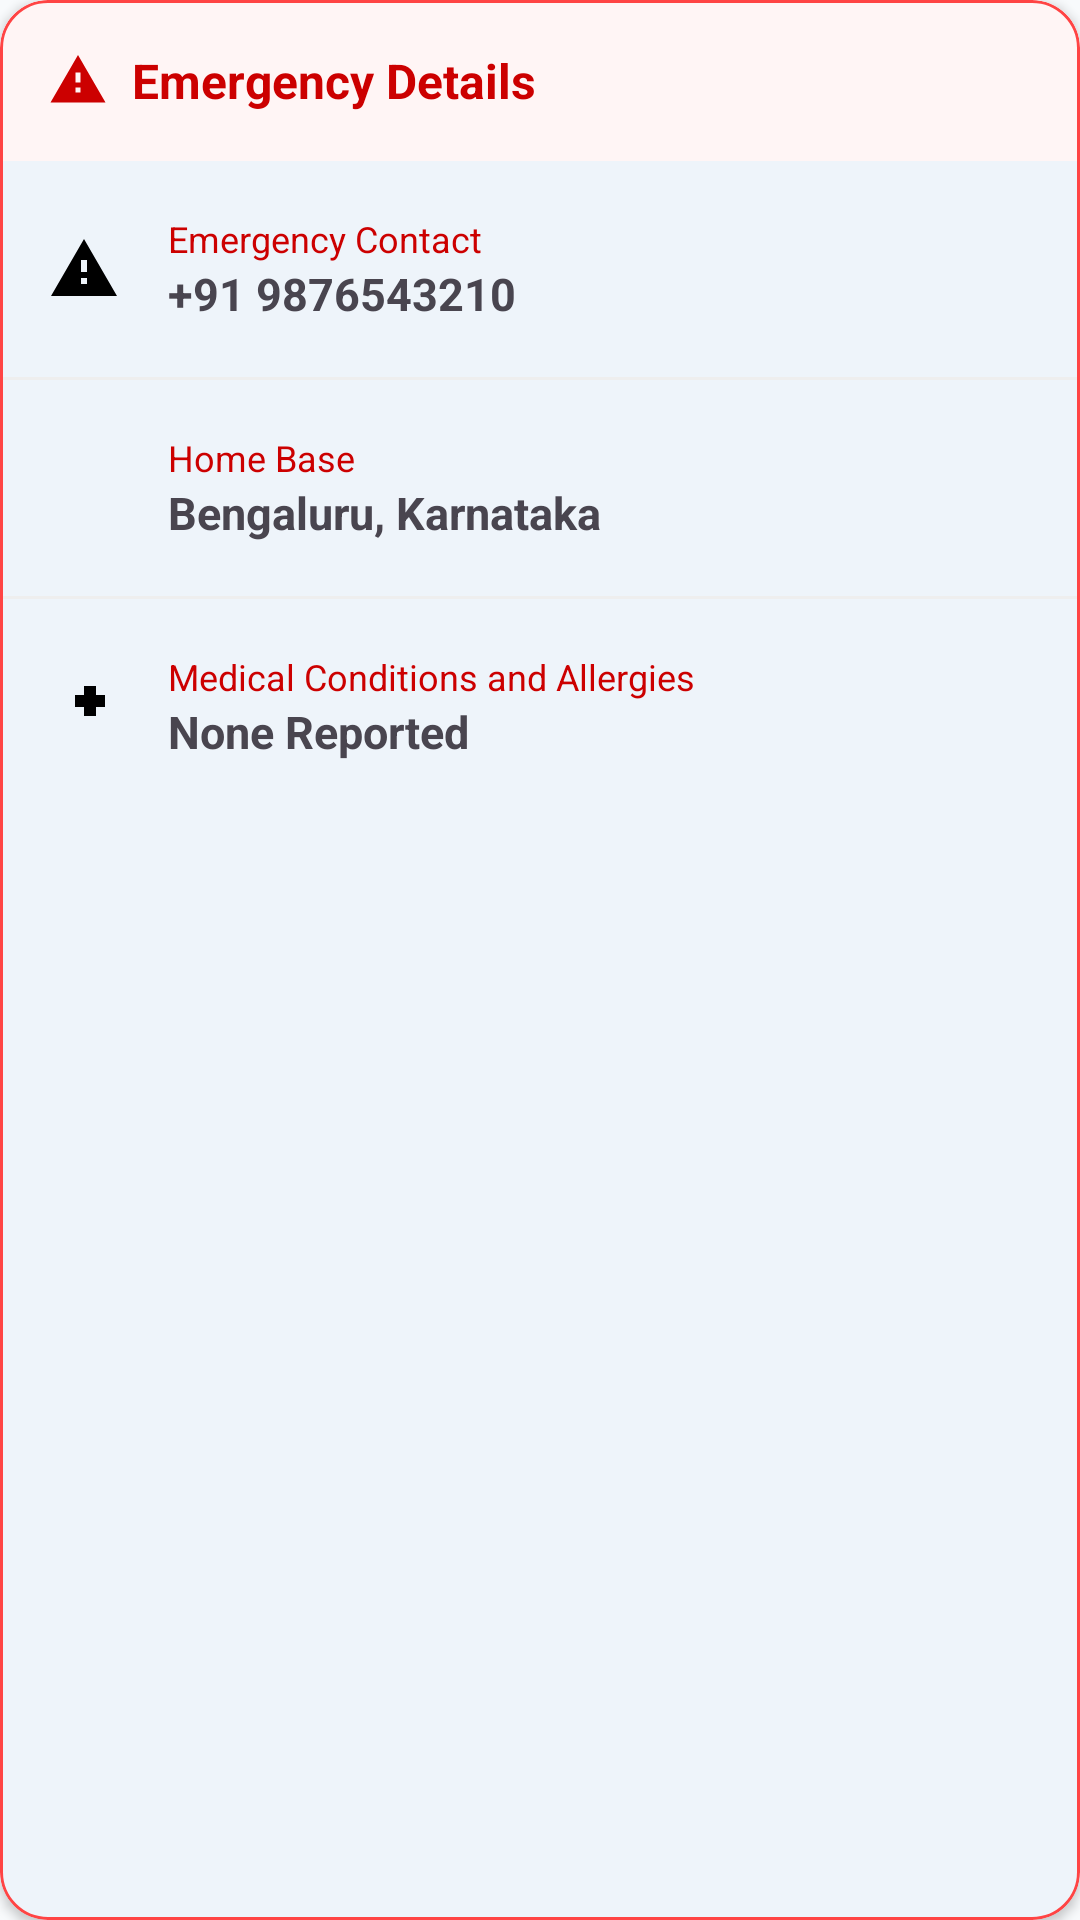

Write the Android layout XML for this screen, with the resource values it uses.
<!-- AndroidManifest.xml: application theme Theme.ResilientNet -->
<!-- res/layout/layout_emergency_information.xml -->
<?xml version="1.0" encoding="utf-8"?>
<com.google.android.material.card.MaterialCardView
    xmlns:android="http://schemas.android.com/apk/res/android"
    xmlns:app="http://schemas.android.com/apk/res-auto"
    android:layout_width="match_parent"
    android:layout_height="wrap_content"
    android:layout_marginBottom="16dp"
    app:cardCornerRadius="16dp"
    app:cardElevation="2dp"
    app:strokeColor="@android:color/holo_red_light"
    app:strokeWidth="1dp">

    <LinearLayout
        android:layout_width="match_parent"
        android:layout_height="wrap_content"
        android:orientation="vertical">

        

        <LinearLayout
            android:layout_width="match_parent"
            android:layout_height="wrap_content"
            android:background="#FFF5F5"
            android:gravity="center_vertical"
            android:orientation="horizontal"
            android:padding="16dp">

            <ImageView
                android:layout_width="20dp"
                android:layout_height="20dp"
                android:src="@drawable/ic_emergency"
                app:tint="@android:color/holo_red_dark"/>

            <TextView
                android:layout_width="wrap_content"
                android:layout_height="wrap_content"
                android:layout_marginStart="8dp"
                android:text="Emergency Details"
                android:textColor="@android:color/holo_red_dark"
                android:textSize="16sp"
                android:textStyle="bold"/>

        </LinearLayout>

        

        <LinearLayout
            android:layout_width="match_parent"
            android:layout_height="72dp"
            android:gravity="center_vertical"
            android:orientation="horizontal"
            android:paddingHorizontal="16dp">

            <ImageView
                android:layout_width="24dp"
                android:layout_height="24dp"
                android:src="@drawable/ic_emergency"/>

            <LinearLayout
                android:layout_width="0dp"
                android:layout_height="wrap_content"
                android:layout_marginStart="16dp"
                android:layout_weight="1"
                android:orientation="vertical">

                <TextView
                    android:layout_width="wrap_content"
                    android:layout_height="wrap_content"
                    android:text="Emergency Contact"
                    android:textColor="@android:color/holo_red_dark"
                    android:textSize="12sp"/>

                <TextView
                    android:id="@+id/tvEmergencyContact"
                    android:layout_width="wrap_content"
                    android:layout_height="wrap_content"
                    android:text="+91 9876543210"
                    android:textSize="15sp"
                    android:textStyle="bold"/>

            </LinearLayout>

        </LinearLayout>

        <View
            android:layout_width="match_parent"
            android:layout_height="1dp"
            android:background="#EEEEEE"/>

        

        <LinearLayout
            android:layout_width="match_parent"
            android:layout_height="72dp"
            android:gravity="center_vertical"
            android:orientation="horizontal"
            android:paddingHorizontal="16dp">

            <ImageView
                android:layout_width="24dp"
                android:layout_height="24dp"
                android:src="@drawable/ic_home"/>

            <LinearLayout
                android:layout_width="0dp"
                android:layout_height="wrap_content"
                android:layout_marginStart="16dp"
                android:layout_weight="1"
                android:orientation="vertical">

                <TextView
                    android:text="Home Base"
                    android:textColor="@android:color/holo_red_dark"
                    android:textSize="12sp"
                    android:layout_width="wrap_content"
                    android:layout_height="wrap_content"/>

                <TextView
                    android:id="@+id/tvHomeBase"
                    android:text="Bengaluru, Karnataka"
                    android:textSize="15sp"
                    android:textStyle="bold"
                    android:layout_width="wrap_content"
                    android:layout_height="wrap_content"/>

            </LinearLayout>

        </LinearLayout>

        <View
            android:layout_width="match_parent"
            android:layout_height="1dp"
            android:background="#EEEEEE"/>

        

        <LinearLayout
            android:layout_width="match_parent"
            android:layout_height="72dp"
            android:gravity="center_vertical"
            android:orientation="horizontal"
            android:paddingHorizontal="16dp">

            <ImageView
                android:layout_width="24dp"
                android:layout_height="24dp"
                android:src="@drawable/ic_medical"/>

            <LinearLayout
                android:layout_width="0dp"
                android:layout_height="wrap_content"
                android:layout_marginStart="16dp"
                android:layout_weight="1"
                android:orientation="vertical">

                <TextView
                    android:text="Medical Conditions and Allergies"
                    android:textColor="@android:color/holo_red_dark"
                    android:textSize="12sp"
                    android:layout_width="wrap_content"
                    android:layout_height="wrap_content"/>

                <TextView
                    android:id="@+id/tvMedical"
                    android:text="None Reported"
                    android:textSize="15sp"
                    android:textStyle="bold"
                    android:layout_width="wrap_content"
                    android:layout_height="wrap_content"/>

            </LinearLayout>

        </LinearLayout>

    </LinearLayout>

</com.google.android.material.card.MaterialCardView>
<!-- resources referenced by this layout -->
<resources>
  <!-- drawable ic_emergency (drawable) -->
  <vector xmlns:android="http://schemas.android.com/apk/res/android"
      android:width="24dp"
      android:height="24dp"
      android:viewportWidth="24"
      android:viewportHeight="24"
      android:tint="#000000">
  
      <path
          android:fillColor="@android:color/white"
          android:pathData="M12,2L1,21h22L12,2zm1,15h-2v-2h2v2zm0,-4h-2V9h2v4z"/>
  </vector>
  <!-- drawable ic_medical (drawable) -->
  <vector xmlns:android="http://schemas.android.com/apk/res/android"
      android:width="24dp"
      android:height="24dp"
      android:viewportWidth="24"
      android:viewportHeight="24"
      android:tint="#000000">
  
      <path
          android:fillColor="@android:color/white"
          android:pathData="M19,8h-3V5h-4v3H9v4h3v3h4v-3h3z"/>
  </vector>
  <style name="Theme.ResilientNet" parent="Base.Theme.ResilientNet" />
  <style name="Base.Theme.ResilientNet" parent="Theme.Material3.DayNight.NoActionBar">
  
          
          <item name="colorPrimary">@color/primary_blue</item>
          <item name="colorOnPrimary">@color/button_text</item>
  
          <item name="colorSecondary">@color/primary_blue</item>
          <item name="colorOnSecondary">@color/button_text</item>
  
          
          <item name="android:windowBackground">@color/background</item>
  
          
          <item name="android:statusBarColor">@color/background_white</item>
  
          
          <item name="android:navigationBarColor">@color/background_white</item>
  
          
          <item name="colorSurface">@color/surface</item>
          <item name="colorOutline">@color/divider</item>
  
      </style>
  <color name="primary_blue">#1565C0</color>
  <color name="button_text">#FFFFFF</color>
  <color name="background">#F8FAFC</color>
  <color name="background_white">#FFFFFF</color>
  <color name="surface">#FFFFFF</color>
  <color name="divider">#E5E7EB</color>
</resources>
